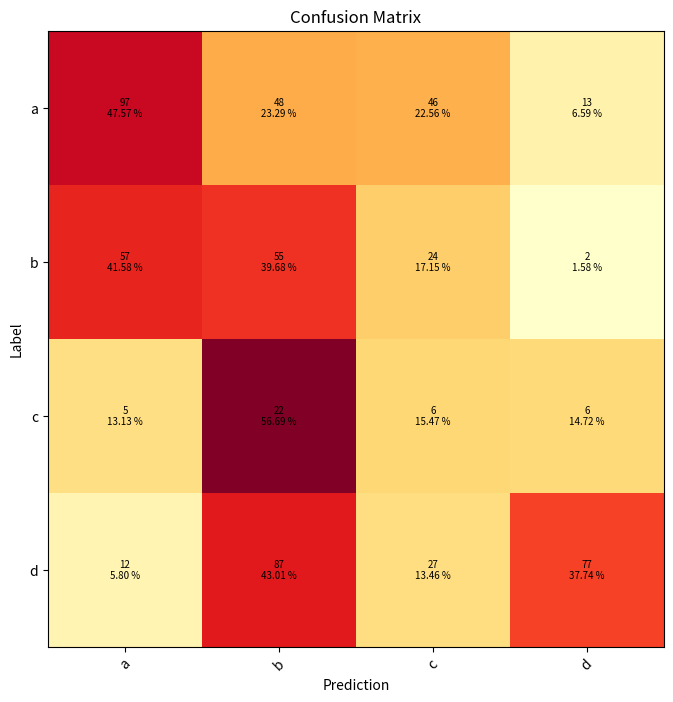

This figure's Python source:
"""
Simple confusion matrix implementation

Creation Date: April 2020
[redacted]
"""
import matplotlib.pyplot as plt
import numpy as np


class ConfusionMatrix():
    def __init__(self, nb_classes:int, labels:list):
        self.nb_classes = nb_classes
        self.class_labels = labels
        self.intialize()

    def intialize(self):
        self.matrix = np.zeros(shape=(len(self.class_labels),
                                      len(self.class_labels)))

    def update_matrix(self, x, y):
        self.matrix[x][y] += 1.0
    
    def get_accuracy(self):
        acc = np.trace(self.matrix)/ float(np.sum(self.matrix))
        missclass = 1 - acc
        return acc, missclass

    def set_matrix(self, set_values):  # only for development purpose...
        self.matrix = set_values

    def get_matrix(self, normalized=False):
        return self.matrix

    def plot_confusion_matrix(self, title: str = 'Confusion Matrix'):
        self.normed_matrix = np.zeros(shape=(len(self.class_labels),
                                      len(self.class_labels)))

        for (k, l), v in np.ndenumerate(self.matrix):
            self.normed_matrix[k][l] = (v / np.sum(self.matrix[k][:]))*100.0

        _, ax = plt.subplots(figsize=(8, 8))
        ax.matshow(self.normed_matrix, cmap=plt.get_cmap('YlOrRd'))

        for (i, j), z in np.ndenumerate(self.matrix):
            ax.text(j, i, '{:0.0f}'.format(z) +
             '\n{:0.2f} %'.format((z / np.sum(self.matrix[i][:]))*100.0),
              ha='center', va='center', fontsize=7)

        # formatting and legends
        plt.title(title)
        ticks = np.arange(len(self.class_labels))
        plt.xticks(ticks, self.class_labels, rotation=45)
        ax.xaxis.set_ticks_position('bottom')
        plt.xlabel('Prediction')
        plt.yticks(ticks, self.class_labels)
        plt.ylabel('Label')
        plt.show()


if __name__ == '__main__':
    test_matrix = ConfusionMatrix(4, ['a', 'b', 'c', 'd'])
    test_matrix.set_matrix(np.random.random((4, 4))*100)

    print(test_matrix.get_matrix())
    test_matrix.plot_confusion_matrix()
    print(test_matrix.get_accuracy())
